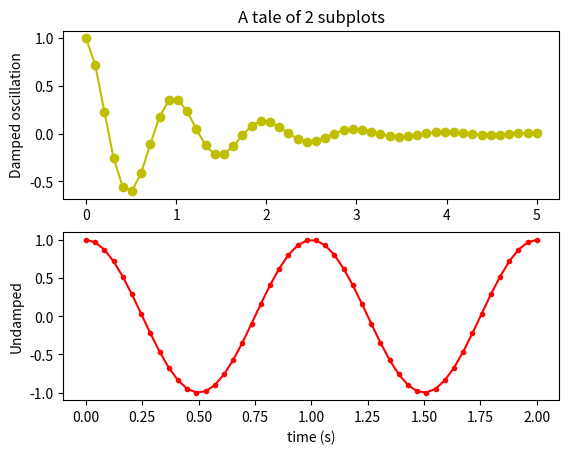

The matplotlib source for this figure:
import  matplotlib.pyplot as plt
import numpy as np

x1 = np.linspace(0.0, 5.0)
x2 = np.linspace(0.0, 2.0)
y1 = np.cos(2 * np.pi * x1) * np.exp(-x1)
y2 = np.cos(2 * np.pi * x2)

plt.subplot(2, 1, 1)
plt.plot(x1, y1, 'yo-')
plt.title('A tale of 2 subplots')
plt.ylabel('Damped oscillation')

plt.subplot(2, 1, 2)
plt.plot(x2, y2, 'r.-')
plt.xlabel('time (s)')
plt.ylabel('Undamped')
plt.show()
